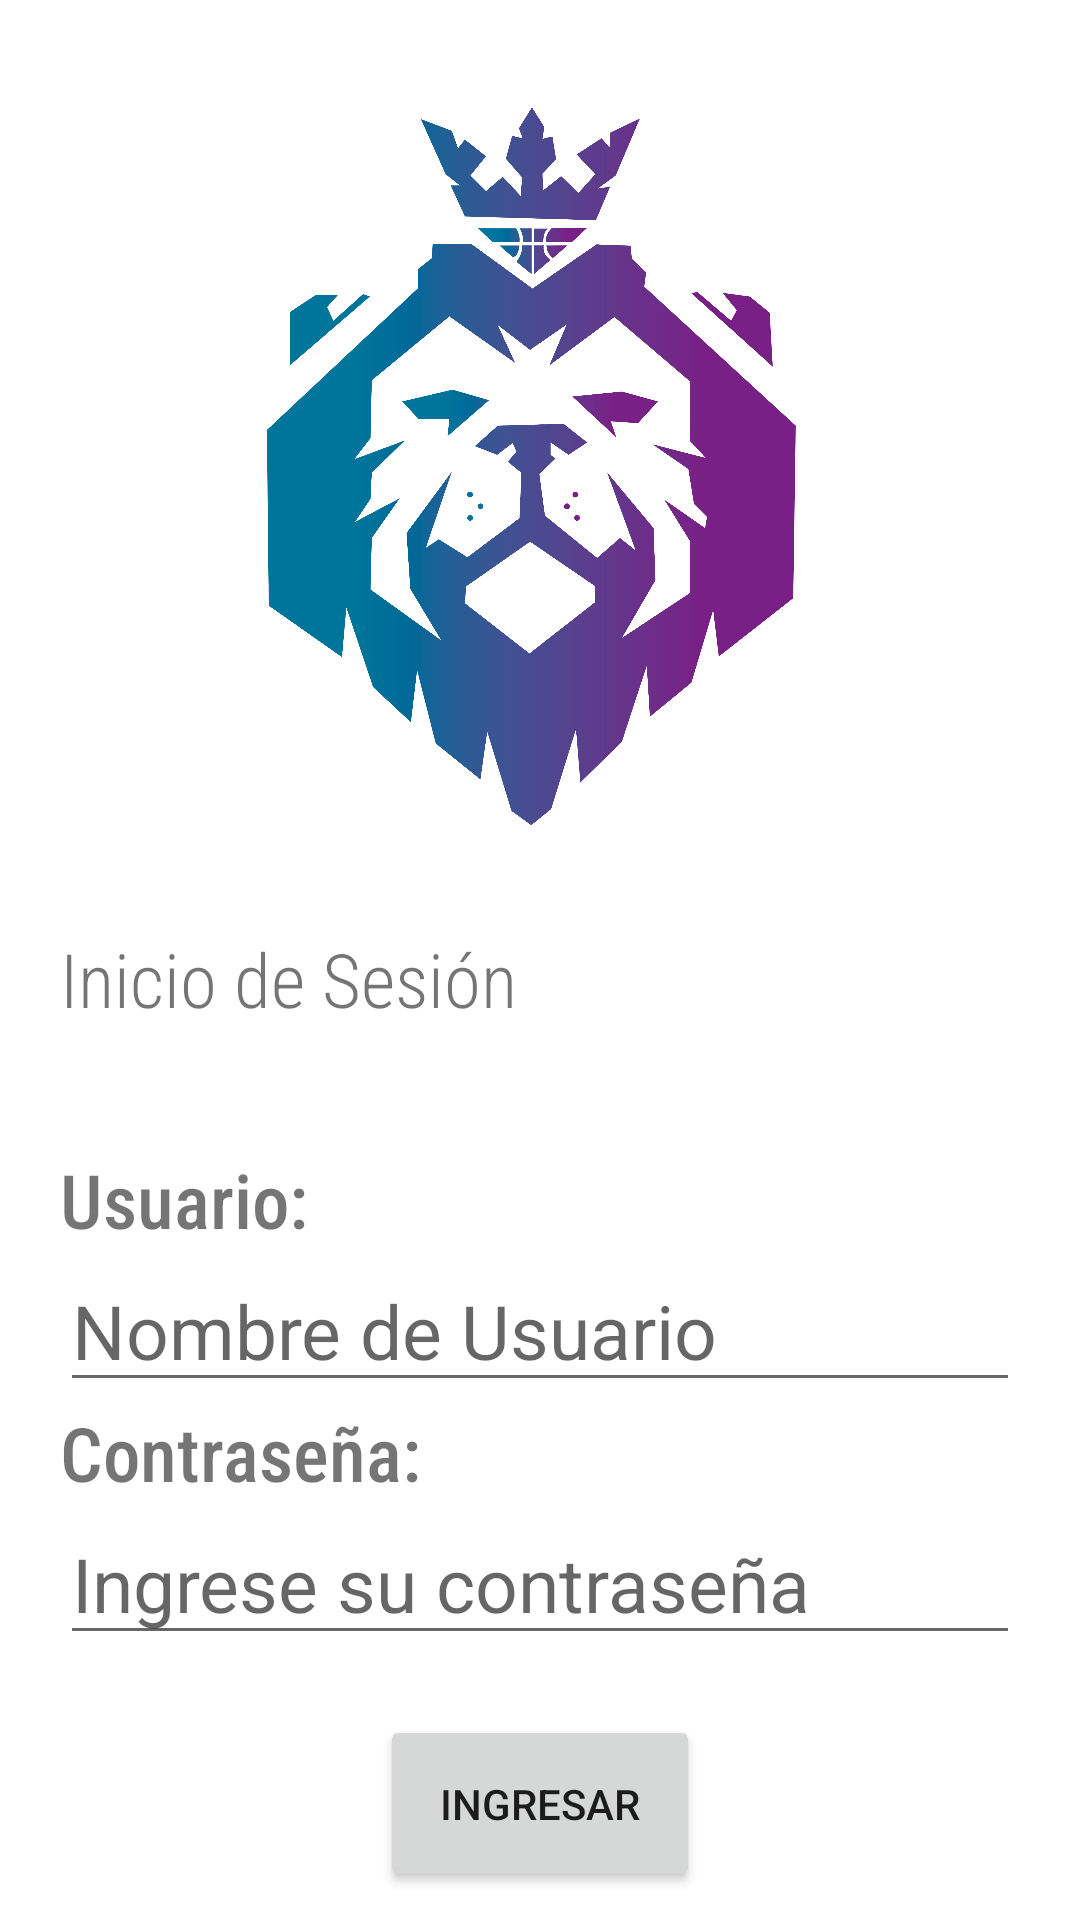

Here is an Android app screen rendered from its layout file. Give the layout XML and the strings, colors and styles it references.
<!-- AndroidManifest.xml: application theme Theme.CSD -->
<!-- res/layout/activity_login.xml -->
<?xml version="1.0" encoding="utf-8"?>
<LinearLayout xmlns:android="http://schemas.android.com/apk/res/android"
    xmlns:app="http://schemas.android.com/apk/res-auto"
    xmlns:tools="http://schemas.android.com/tools"
    android:layout_width="match_parent"
    android:layout_height="match_parent"
    android:orientation="vertical"
    android:gravity="center"
    tools:context=".login">
    <LinearLayout
        android:layout_width="match_parent"
        android:layout_height="wrap_content"
        android:orientation="vertical"
        android:gravity="center"
        android:padding="20dp">
        <ImageView
            android:layout_width="250dp"
            android:layout_height="250dp"
            android:src="@drawable/logo"
            android:layout_marginBottom="30dp"></ImageView>
        <TextView
            android:layout_width="match_parent"
            android:layout_height="wrap_content"
            android:text="Inicio de Sesión"
            android:textSize="25dp"
            android:fontFamily="sans-serif-condensed-light"
            android:textAlignment="textStart">


        </TextView>
    </LinearLayout>

    <LinearLayout
        android:layout_width="match_parent"
        android:layout_height="wrap_content"
        android:orientation="vertical"
        android:padding="20dp">
        <TextView
            android:layout_width="match_parent"
            android:layout_height="wrap_content"
            android:text="Usuario:"
            android:textSize="25dp"
            android:fontFamily="sans-serif-condensed-medium"/>
        <EditText
            android:layout_width="match_parent"
            android:layout_height="wrap_content"
            android:textSize="25dp"
            android:hint="Nombre de Usuario"/>
        <TextView
            android:layout_width="match_parent"
            android:layout_height="wrap_content"
            android:text="Contraseña:"
            android:textSize="25dp"
            android:fontFamily="sans-serif-condensed-medium"/>
        <EditText
            android:layout_width="match_parent"
            android:layout_height="wrap_content"
            android:textSize="25dp"
            android:inputType="textPassword"
            android:hint="Ingrese su contraseña"/>
    </LinearLayout>
    <LinearLayout
        android:layout_width="match_parent"
        android:layout_height="wrap_content"
        android:orientation="vertical"
        android:gravity="center">
        <Button
            android:layout_width="wrap_content"
            android:layout_height="wrap_content"
            android:padding="20dp"
            android:text="Ingresar"/>
    </LinearLayout>
</LinearLayout>
<!-- resources referenced by this layout -->
<resources>
  <!-- drawable logo: png bitmap (drawable, 388471 bytes) -->
  <style name="Theme.CSD" parent="Theme.MaterialComponents.DayNight.DarkActionBar">
          
          <item name="colorPrimary">@color/purple_500</item>
          <item name="colorPrimaryVariant">@color/purple_700</item>
          <item name="colorOnPrimary">@color/white</item>
          
          <item name="colorSecondary">@color/teal_200</item>
          <item name="colorSecondaryVariant">@color/teal_700</item>
          <item name="colorOnSecondary">@color/black</item>
          
          <item name="android:statusBarColor" tools:targetApi="l">?attr/colorPrimaryVariant</item>
          
      </style>
  <!-- not gathered from this repository: default colours our renderer supplied (Android Studio template values) -->
  <color name="purple_500">#FF6200EE</color>
  <color name="purple_700">#FF3700B3</color>
  <color name="teal_200">#FF03DAC5</color>
  <color name="teal_700">#FF018786</color>
  <color name="black">#FF000000</color>
  <color name="white">#FFFFFFFF</color>
</resources>
